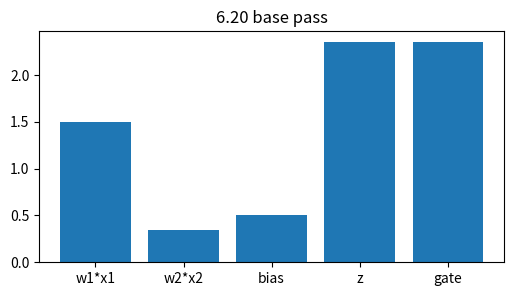
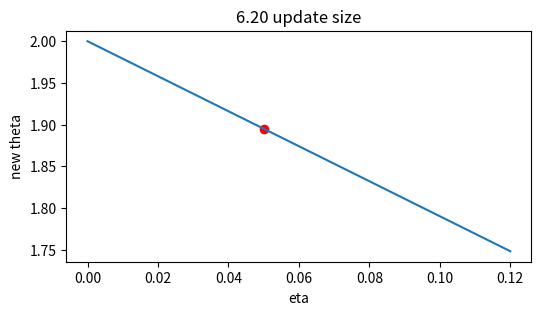
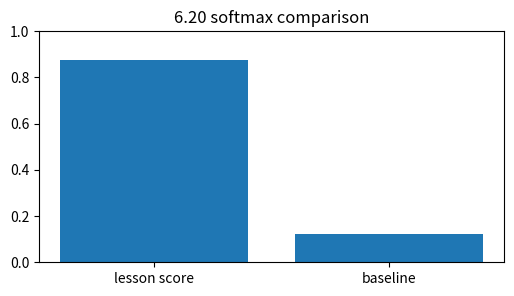
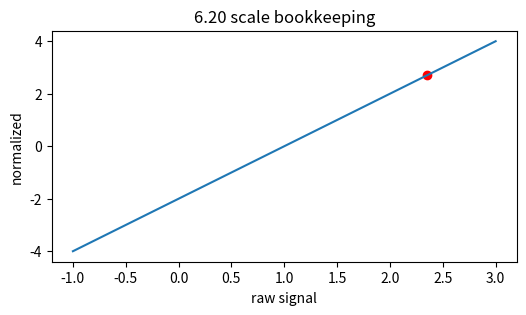
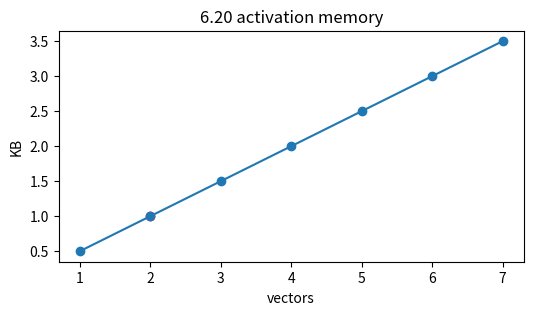

Recreate these plots in Python, in order.
import numpy as np, matplotlib.pyplot as plt, math, itertools
np.random.seed(0)
def softmax(v):
    v=np.asarray(v,dtype=float); e=np.exp(v-v.max()); return e/e.sum()
def relu(x): return np.maximum(0,np.asarray(x,dtype=float))
def sigmoid(x): return 1/(1+np.exp(-np.asarray(x,dtype=float)))
print('setup ok')

# 1) Learning-rate schedules (step, cosine, warmup, one-cycle): base affine signal and gated output
x=np.array([1.5,-0.5]); w=np.array([1.000000000000,-0.700000000000]); bias=0.500000000000
z=float(w@x+bias); h=max(0,z)
plt.figure(figsize=(6,3)); plt.bar(['w1*x1','w2*x2','bias','z','gate'],[w[0]*x[0],w[1]*x[1],bias,z,h]); plt.title('6.20 base pass')
assert abs(z-2.350000000000)<1e-9 and abs(h-2.350000000000)<1e-9

# 2) Turn the learning-rate knob for one scalar update
g=2.100000000000; etas=np.linspace(0,0.12,50); theta=2.0-etas*g
plt.figure(figsize=(6,3)); plt.plot(etas,theta); plt.scatter([0.050000000000],[1.895000000000],c='r'); plt.xlabel('eta'); plt.ylabel('new theta'); plt.title('6.20 update size')
assert abs((2.0-0.050000000000*g)-1.895000000000)<1e-9

# 3) Compare two scores with softmax
scores=np.array([2.350000000000,0.4]); probs=softmax(scores)
plt.figure(figsize=(6,3)); plt.bar(['lesson score','baseline'],probs); plt.ylim(0,1); plt.title('6.20 softmax comparison')
assert abs(probs[0]-0.875446641813)<1e-9 and abs(probs.sum()-1)<1e-12

# 4) Normalize the same signal and show its position
vals=np.linspace(-1,3,100); normed=(vals-1.0)/math.sqrt(0.25001); point=(2.350000000000-1.0)/math.sqrt(0.25001)
plt.figure(figsize=(6,3)); plt.plot(vals,normed); plt.scatter([2.350000000000],[point],c='r'); plt.xlabel('raw signal'); plt.ylabel('normalized'); plt.title('6.20 scale bookkeeping')
assert abs(point-2.699946001620)<1e-9

# 5) Tiny end-to-end budget: vectors, bytes, and visible capacity
blocks=np.arange(1,8); kb=blocks*128*4/1024
plt.figure(figsize=(6,3)); plt.plot(blocks,kb,'-o'); plt.scatter([2],[1.000000000000],c='r'); plt.xlabel('vectors'); plt.ylabel('KB'); plt.title('6.20 activation memory')
assert abs((2*128*4/1024)-1.000000000000)<1e-9
